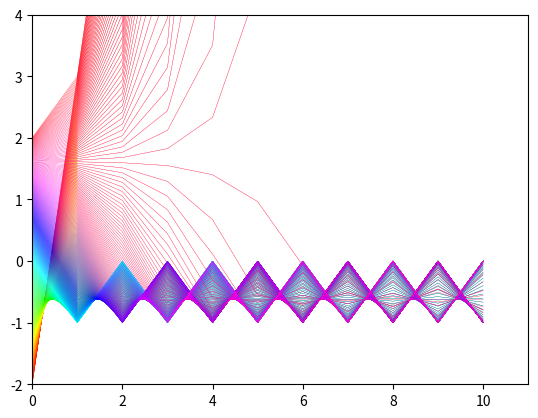

Write Python code to recreate this figure.
import matplotlib as mpl
import matplotlib.pyplot as plt


def rule(x):    # the iterative function
    return x ** 2 - 1


def makeplot(min, max, step, iterations, axis):
    # min is the minimum seed value wanting to plot
    # max is the maximum seed value wanting to plot
    # step is number of seeds to test from the min to max seed
    # iterations is the number of iterations wanting to go for
    # axis of the form [minX, maxX, minY, maxY]
    cmap = mpl.cm.hsv   # change this if you want to change the color map, maps can be found in mpl documentation
    y = []
    for i in range(iterations+1):   # creates an array of 0 to iterations
        y.append(i)
    plt.axis(axis)
    for x in range(step+1):   # loops thought the steps
        seed = x * ((max-min) / step) + min     # calculates the seed seed based on step
        path = [seed]
        for i in range(len(y)-1):   # creates array of the iterations of the function
            path.append(rule(path[i]))
        plt.plot(y, path, color=cmap(x/step), linewidth=.2)     # add the resulting line to graph
    plt.show()


if __name__ == "__main__":
    makeplot(-2, 2, 500, 10, [0,11,-2,4])